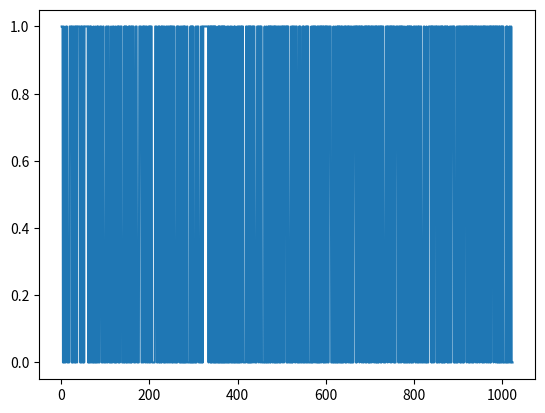

The script that saved this image:
import matplotlib.pyplot as plt
import numpy as np

class PRN:
    
    SV = {
        1: [2,6],
        2: [3,7],
        3: [4,8],
        4: [5,9],
        5: [1,9],
        6: [2,10],
        7: [1,8],
        8: [2,9],
        9: [3,10],
        10: [2,3],
        11: [3,4],
        12: [5,6],
        13: [6,7],
        14: [7,8],
        15: [8,9],
        16: [9,10],
        17: [1,4],
        18: [2,5],
        19: [3,6],
        20: [4,7],
        21: [5,8],
        22: [6,9],
        23: [1,3],
        24: [4,6],
        25: [5,7],
        26: [6,8],
        27: [7,9],
        28: [8,10],
        29: [1,6],
        30: [2,7],
        31: [3,8],
        32: [4,9],
    }


    def shift(register, feedback, output):
        """GPS Shift Register
        
        :param list feedback: which positions to use as feedback (1 indexed)
        :param list output: which positions are output (1 indexed)
        :returns output of shift register:
        
        """
        
        # calculate output
        out = register[output-1]
        if len(out) > 1:
            out = sum(out) % 2
        else:
            out = out[0]
            
        # modulo 2 add feedback
        fb = sum(register[feedback-1]) % 2
        
        # shift to the right
        for i in reversed(range(len(register[1:]))):
            register[i+1] = register[i]         
        # put feedback in position 1
        register[0] = fb
        
        # print(register)

        return out
    
    def prn(sv):
        """Build the CA code (PRN) for a given satellite ID
        
        :param int sv: satellite code (1-32)
        :returns list: ca code for chosen satellite
        
        """
        
        # init registers
        G1 = np.ones(10)
        G2 = np.ones(10)

        ca = np.zeros(1023) # stuff output in here

        # create sequence
        for i in range(1023):
            g1 = PRN.shift(G1, np.array([3,10]), np.array([10]))
            print(G1)
            g2 = PRN.shift(G2, np.array([2,3,6,8,9,10]), np.array(PRN.SV[sv])) # <- sat chosen here from table
            
            # modulo 2 add and append to the code
            ca[i] = (g1 + g2) % 2

        # return C/A code!
        return ca


plt.plot(np.linspace(1,1023,1023),PRN.prn(2))
plt.show()
